Run: headless pygame with SDL's dummy video driver; simulated clock (each Clock.tick advances the game by its frame time, no real sleeping); random seed 0; keys injected as events and as key.get_pressed() state; mouse plan: one left click at the window centre at the start of phase 2, then a move to the lower-right quarter at the start of phase 3.
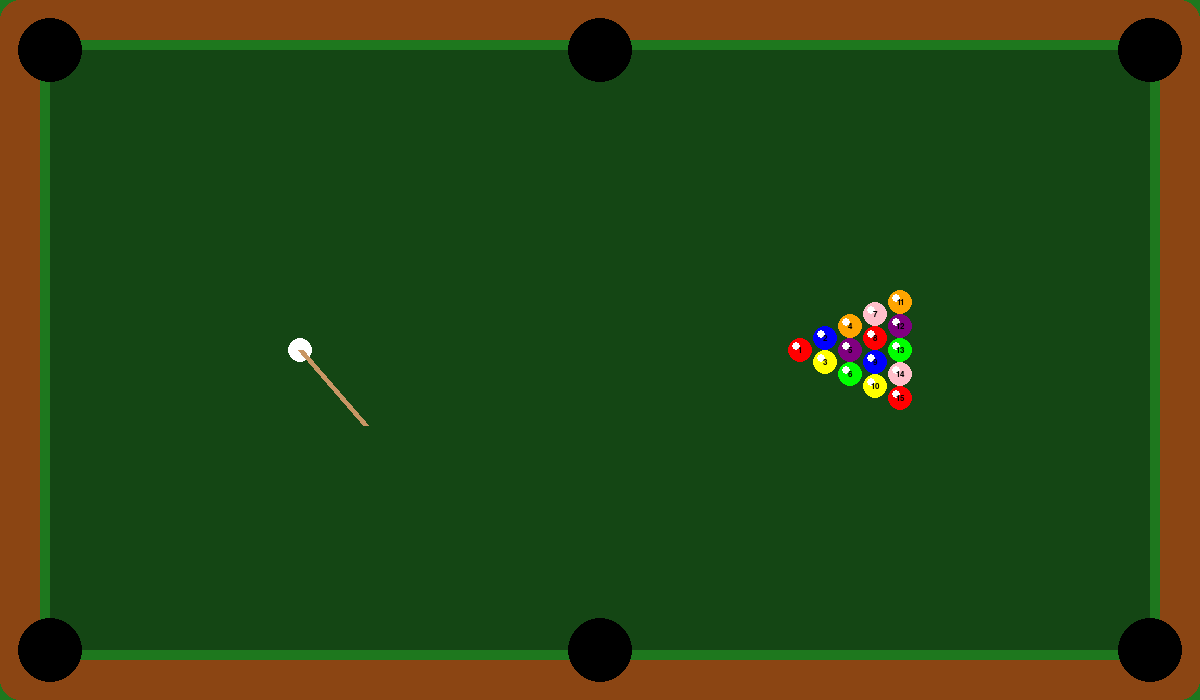
Frame 1 of 4 · flips 1–60 · no input
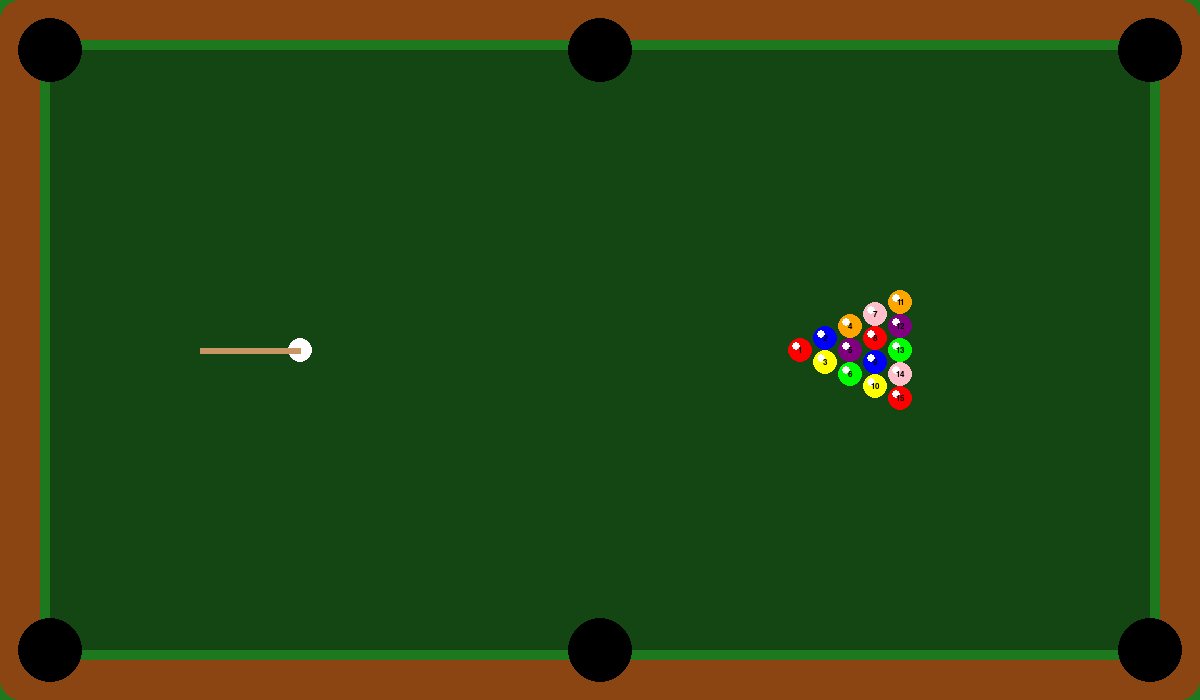
Frame 2 of 4 · flips 61–180 · clicked the window centre · tapped SPACE, RETURN · held RIGHT (→), D
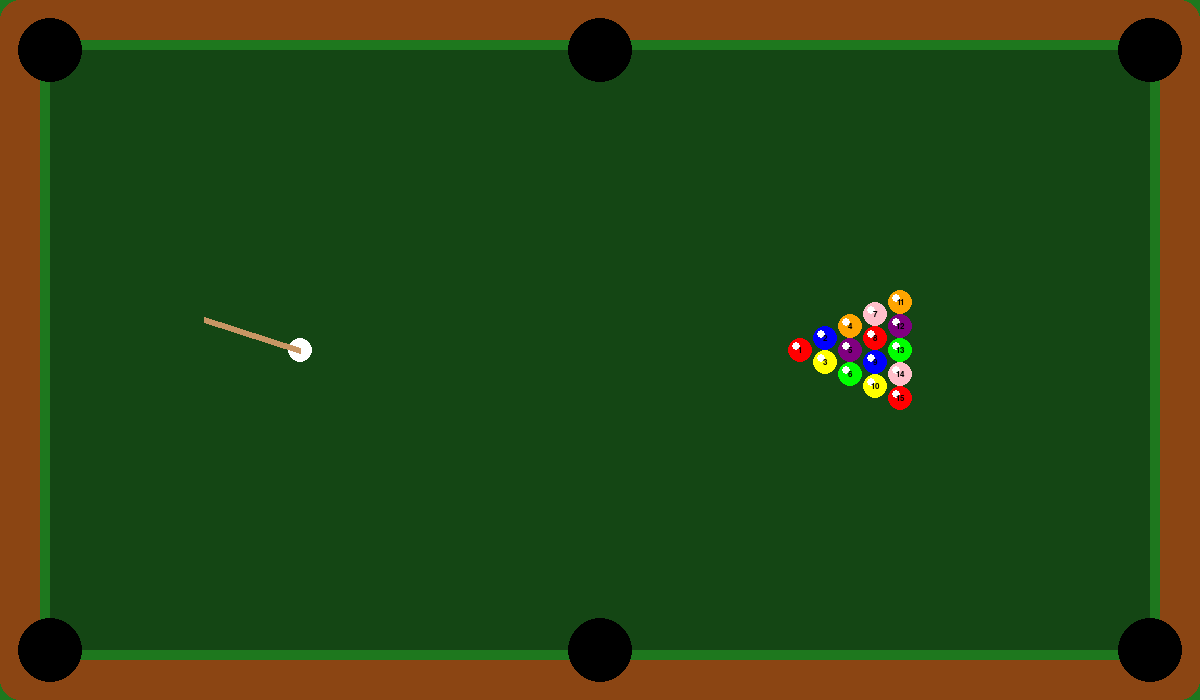
Frame 3 of 4 · flips 181–300 · moved the mouse to the lower-right quarter · held DOWN (↓), S
Frame 4 of 4 · flips 301–420 · held LEFT (←), A, UP (↑), W · screen unchanged from frame 3, image omitted

The pygame program that drew these frames:

import pygame, math, sys

pygame.init()

# ----------------------------
# CONFIG
# ----------------------------
WIDTH, HEIGHT = 1200, 700
FPS = 60
screen = pygame.display.set_mode((WIDTH, HEIGHT))
pygame.display.set_caption("8-Ball Pool")

# COLORS
GREEN_FELT = (30, 120, 30)
CUSHION_GREEN = (20, 70, 20)
WOOD_BROWN = (139, 69, 19)
WHITE = (255, 255, 255)
BLACK = (0, 0, 0)

# POCKETS (6 positions)
POCKET_RADIUS = 32
POCKETS = [
    (50, 50),  # Top-left
    (WIDTH // 2, 40),  # Top-middle
    (WIDTH - 50, 50),  # Top-right
    (50, HEIGHT - 50),  # Bottom-left
    (WIDTH // 2, HEIGHT - 40),  # Bottom-middle
    (WIDTH - 50, HEIGHT - 50)  # Bottom-right
]

# FIX 1: Removed wrong pockets (top-mid, bottom-mid) → replaced with proper side pockets
POCKETS = [
    (50, 50), (WIDTH - 50, 50),
    (WIDTH // 2, 50), (WIDTH // 2, HEIGHT - 50),
    (50, HEIGHT - 50), (WIDTH - 50, HEIGHT - 50)
]


# ----------------------------
# BALL CLASS
# ----------------------------
class Ball:
    def __init__(self, x, y, color, radius=12, number=None, striped=False):
        self.x, self.y = x, y
        self.vx, self.vy = 0, 0
        self.color = color
        self.radius = radius
        self.number = number
        self.striped = striped
        self.in_play = True

    def update(self):
        # Apply friction
        self.x += self.vx
        self.y += self.vy
        self.vx *= 0.985
        self.vy *= 0.985
        if abs(self.vx) < 0.05: self.vx = 0
        if abs(self.vy) < 0.05: self.vy = 0

        # Bounce off cushions
        if self.x < 60 or self.x > WIDTH - 60:
            self.vx *= -1
        if self.y < 60 or self.y > HEIGHT - 60:
            self.vy *= -1

        # Pocket check
        for px, py in POCKETS:
            if math.hypot(self.x - px, self.y - py) < POCKET_RADIUS:
                self.in_play = False

    def draw(self, surface):
        if not self.in_play: return

        # Ball base
        pygame.draw.circle(surface, self.color, (int(self.x), int(self.y)), self.radius)

        # FIX 4: Add highlight (shiny reflection)
        pygame.draw.circle(surface, WHITE, (int(self.x - 4), int(self.y - 4)), 4)

        # Ball numbers
        if self.number:
            font = pygame.font.SysFont("Arial", 12, bold=True)
            text = font.render(str(self.number), True, BLACK)
            rect = text.get_rect(center=(self.x, self.y))
            surface.blit(text, rect)


# ----------------------------
# CUE CLASS
# ----------------------------
class Cue:
    def __init__(self, cue_ball):
        self.cue_ball = cue_ball
        self.visible = True
        self.power = 0
        self.charging = False

    def handle_input(self, events):
        # Only show if balls are stopped
        if any(abs(b.vx) > 0.1 or abs(b.vy) > 0.1 for b in game.balls):
            self.visible = False
            return
        else:
            self.visible = True

        # Mouse controls
        for e in events:
            if e.type == pygame.MOUSEBUTTONDOWN:
                self.charging = True
                self.power = 0
            if e.type == pygame.MOUSEBUTTONUP and self.charging:
                self.shoot()
                self.charging = False
                self.power = 0

        if self.charging:
            self.power = min(self.power + 0.5, 20)  # cap power

    def shoot(self):
        # Aim based on mouse position
        mx, my = pygame.mouse.get_pos()
        dx, dy = mx - self.cue_ball.x, my - self.cue_ball.y
        dist = math.hypot(dx, dy)
        if dist == 0: return
        dx, dy = dx / dist, dy / dist

        self.cue_ball.vx -= dx * self.power
        self.cue_ball.vy -= dy * self.power

    def draw(self, surface):
        if not self.visible: return

        mx, my = pygame.mouse.get_pos()
        dx, dy = mx - self.cue_ball.x, my - self.cue_ball.y
        angle = math.atan2(dy, dx)

        # Stick length based on charging
        stick_length = 100 + self.power * 5
        x2 = self.cue_ball.x - math.cos(angle) * stick_length
        y2 = self.cue_ball.y - math.sin(angle) * stick_length

        pygame.draw.line(surface, (200, 150, 100),
                         (self.cue_ball.x, self.cue_ball.y),
                         (x2, y2), 6)


# ----------------------------
# TABLE CLASS
# ----------------------------
class Table:
    def draw(self, surface):
        # Draw felt
        surface.fill(GREEN_FELT)

        # Borders
        pygame.draw.rect(surface, WOOD_BROWN, (0, 0, WIDTH, HEIGHT), border_radius=20)
        pygame.draw.rect(surface, GREEN_FELT, (40, 40, WIDTH - 80, HEIGHT - 80), border_radius=15)

        # Cushions
        pygame.draw.rect(surface, CUSHION_GREEN, (50, 50, WIDTH - 100, HEIGHT - 100), border_radius=10)

        # FIX 3: Draw 6 natural pockets
        for px, py in POCKETS:
            pygame.draw.circle(surface, BLACK, (px, py), POCKET_RADIUS)


# ----------------------------
# GAME CLASS
# ----------------------------
class Game:
    def __init__(self):
        self.table = Table()
        self.balls = []
        self.setup_balls()
        self.cue = Cue(self.balls[0])  # cue ball
        self.running = True

    def setup_balls(self):
        # Cue ball
        self.balls.append(Ball(300, HEIGHT // 2, WHITE))

        # Example rack: just fill with colors
        colors = [(255, 0, 0), (0, 0, 255), (255, 255, 0),
                  (255, 165, 0), (128, 0, 128), (0, 255, 0),
                  (255, 192, 203)]
        x_start, y_start = 800, HEIGHT // 2
        n = 1
        for row in range(5):
            for col in range(row + 1):
                x = x_start + row * 25
                y = y_start - row * 12 + col * 24
                color = colors[(n - 1) % len(colors)]
                self.balls.append(Ball(x, y, color, number=n))
                n += 1

    def update(self, events):
        self.cue.handle_input(events)
        for b in self.balls:
            if b.in_play: b.update()

    def draw(self):
        self.table.draw(screen)
        for b in self.balls: b.draw(screen)
        self.cue.draw(screen)
        pygame.display.flip()

    def run(self):
        clock = pygame.time.Clock()
        while self.running:
            events = pygame.event.get()
            for e in events:
                if e.type == pygame.QUIT:
                    self.running = False
                    pygame.quit()
                    sys.exit()

            self.update(events)
            self.draw()
            clock.tick(FPS)


# ----------------------------
# MAIN
# ----------------------------
if __name__ == "__main__":
    game = Game()
    game.run()
